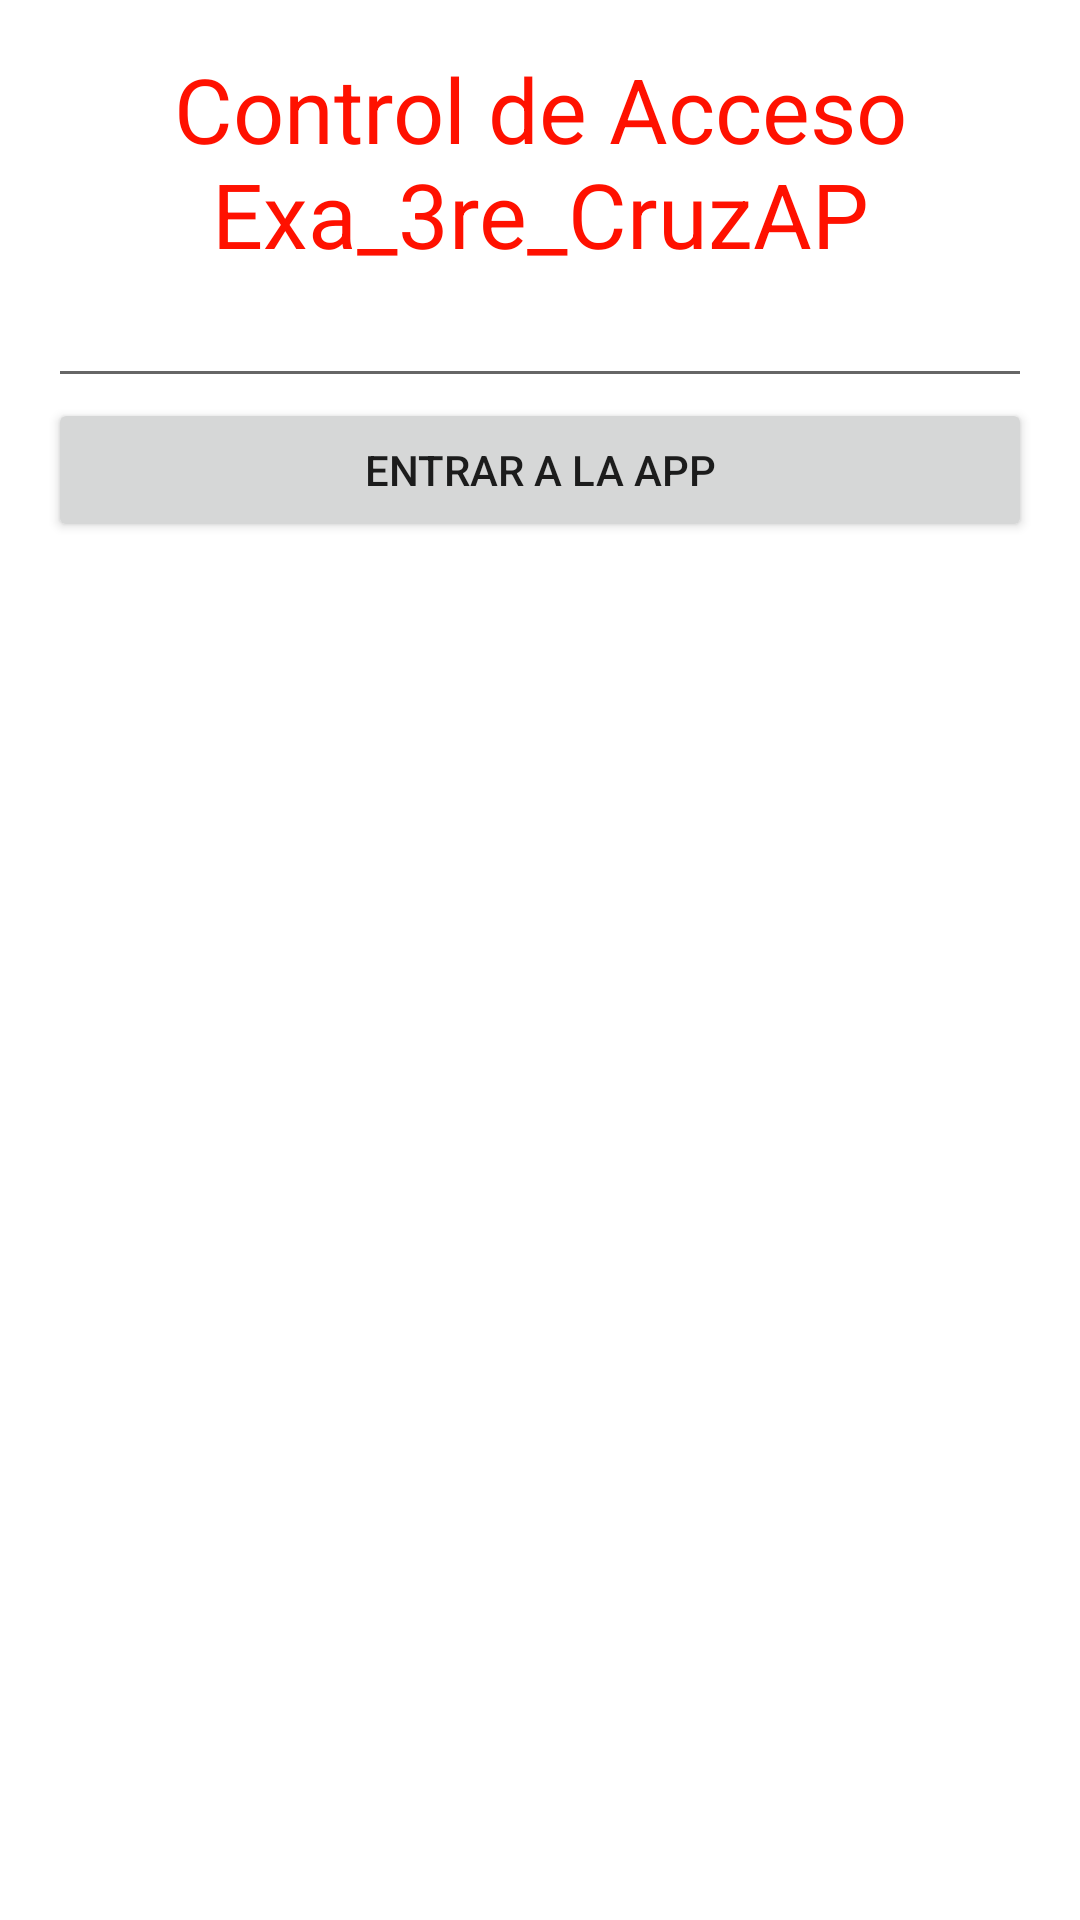

Reconstruct the res/layout file that produces this screen, plus the resources it refers to.
<!-- AndroidManifest.xml: application theme Theme.Exa_3er_CruzAPl -->
<!-- res/layout/activity_login.xml -->
<?xml version="1.0" encoding="utf-8"?>
<androidx.constraintlayout.widget.ConstraintLayout xmlns:android="http://schemas.android.com/apk/res/android"
    xmlns:app="http://schemas.android.com/apk/res-auto"
    xmlns:tools="http://schemas.android.com/tools"
    android:layout_width="match_parent"
    android:layout_height="match_parent"
    tools:context=".login">

    <LinearLayout
        android:layout_width="match_parent"
        android:layout_height="match_parent"
        android:layout_marginStart="16dp"
        android:layout_marginTop="16dp"
        android:layout_marginEnd="16dp"
        android:layout_marginBottom="16dp"
        android:orientation="vertical"
        app:layout_constraintBottom_toBottomOf="parent"
        app:layout_constraintEnd_toEndOf="parent"
        app:layout_constraintStart_toStartOf="parent"
        app:layout_constraintTop_toTopOf="parent">

        <TextView
            android:id="@+id/tvControlAcces"
            android:layout_width="match_parent"
            android:layout_height="wrap_content"
            android:gravity="center"
            android:text="Control de Acceso Exa_3re_CruzAP"
            android:textColor="#FF1100"
            android:textSize="30sp" />

        <ImageView
            android:id="@+id/ivLogo2"
            android:layout_width="match_parent"
            android:layout_height="wrap_content"
            app:srcCompat="@drawable/ic_launcher_foreground" />



        <EditText
            android:id="@+id/etPassword"
            android:layout_width="match_parent"
            android:layout_height="wrap_content"
            android:ems="10"
            android:inputType="textPassword"
            tools:hint="Captura Contraseña"
            tools:ignore="TouchTargetSizeCheck" />

        <Button
            android:id="@+id/btnEntrar"
            android:layout_width="match_parent"
            android:layout_height="wrap_content"
            android:text="Entrar a la App" />

    </LinearLayout>
</androidx.constraintlayout.widget.ConstraintLayout>
<!-- resources referenced by this layout -->
<resources>
  <style name="Theme.Exa_3er_CruzAPl" parent="Theme.MaterialComponents.DayNight.DarkActionBar">
          
          <item name="colorPrimary">@color/purple_500</item>
          <item name="colorPrimaryVariant">@color/purple_700</item>
          <item name="colorOnPrimary">@color/white</item>
          
          <item name="colorSecondary">@color/teal_200</item>
          <item name="colorSecondaryVariant">@color/teal_700</item>
          <item name="colorOnSecondary">@color/black</item>
          
          <item name="android:statusBarColor">?attr/colorPrimaryVariant</item>
          
      </style>
  <!-- not gathered from this repository: default colours our renderer supplied (Android Studio template values) -->
  <color name="purple_500">#FF6200EE</color>
  <color name="purple_700">#FF3700B3</color>
  <color name="teal_200">#FF03DAC5</color>
  <color name="teal_700">#FF018786</color>
  <color name="black">#FF000000</color>
  <color name="white">#FFFFFFFF</color>
</resources>
